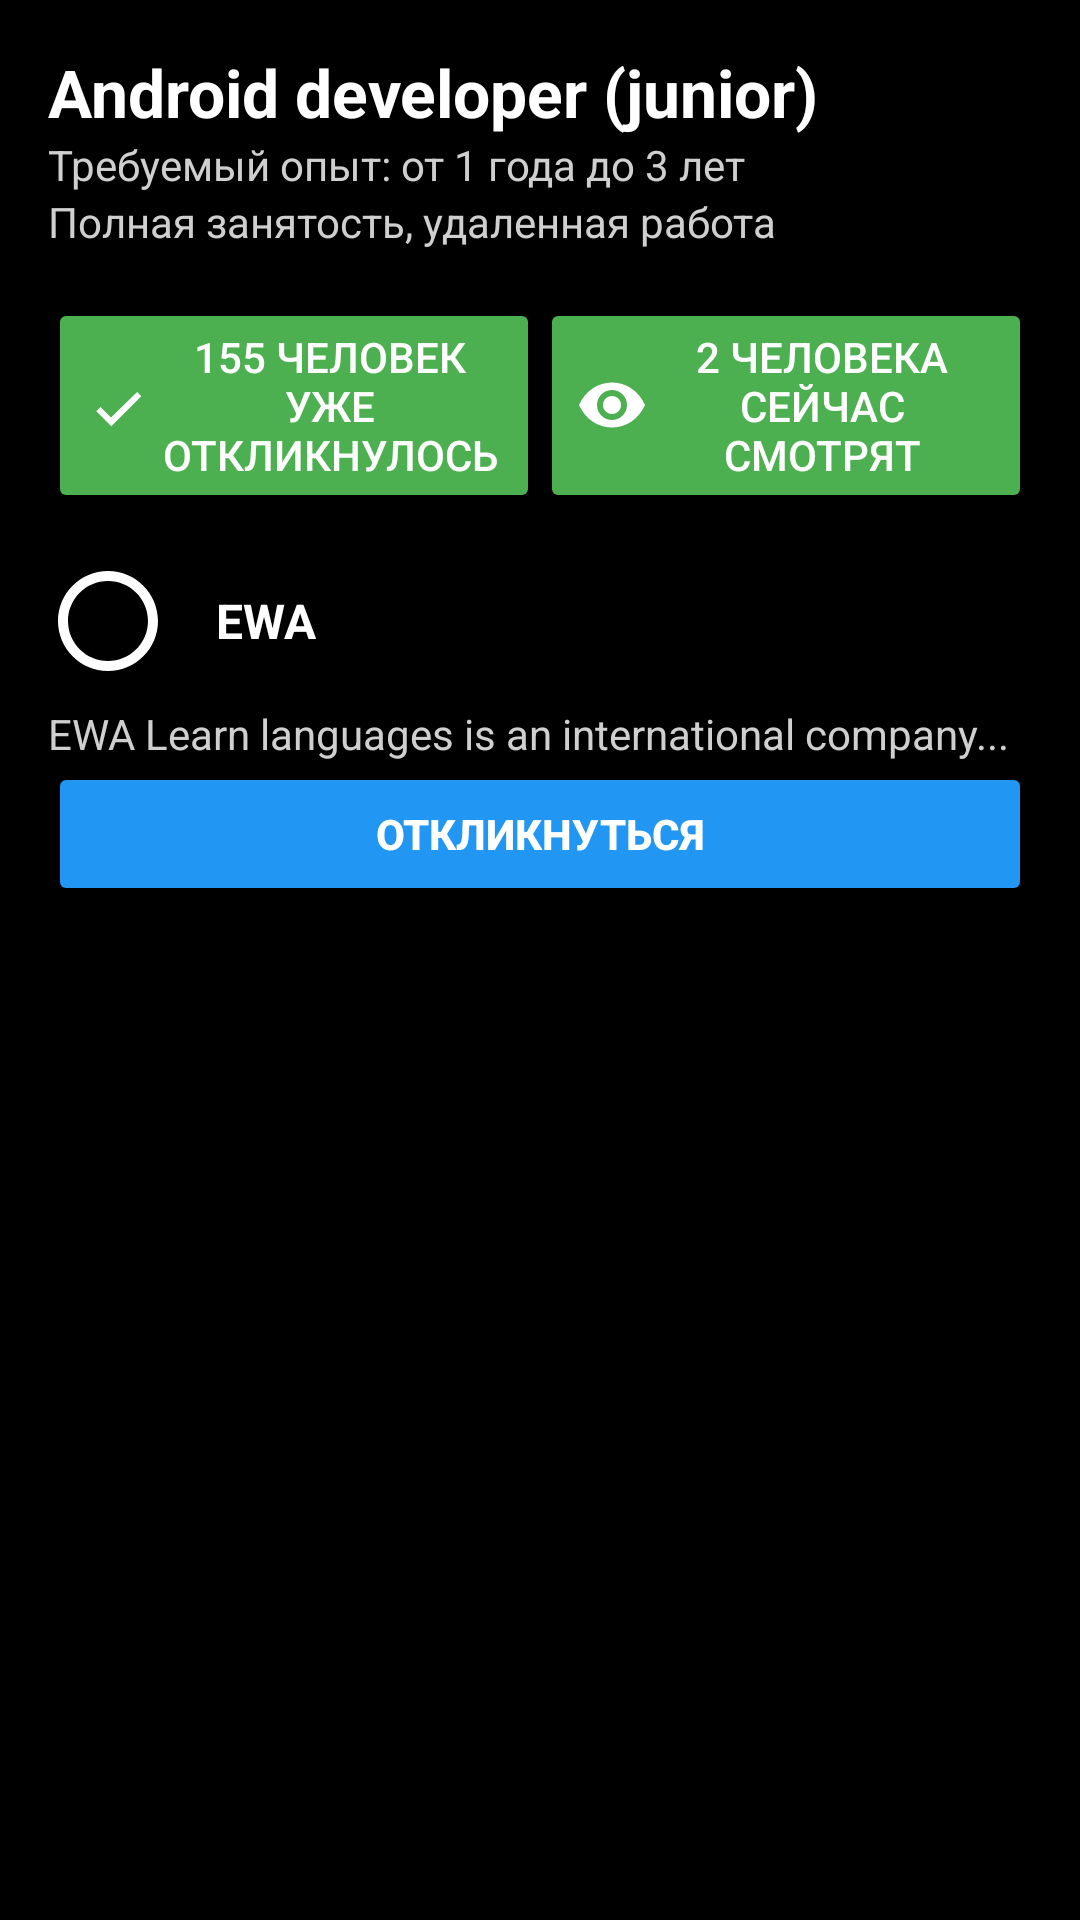

Here is an Android app screen rendered from its layout file. Give the layout XML and the strings, colors and styles it references.
<!-- AndroidManifest.xml: application theme Theme.HeadHunterSampleLab1 -->
<!-- res/layout/activity_job_details.xml -->
<LinearLayout
    xmlns:android="http://schemas.android.com/apk/res/android"
    xmlns:app="http://schemas.android.com/apk/res-auto"
    android:layout_width="match_parent"
    android:layout_height="match_parent"
    android:orientation="vertical"
    android:padding="16dp"
    android:background="@color/background_black">

    
    <TextView
        android:id="@+id/jobTitle"
        android:layout_width="wrap_content"
        android:layout_height="wrap_content"
        android:text="Android developer (junior)"
        android:textSize="22sp"
        android:textColor="@color/white"
        android:textStyle="bold" />

    
    <TextView
        android:id="@+id/jobExperience"
        android:layout_width="wrap_content"
        android:layout_height="wrap_content"
        android:text="Требуемый опыт: от 1 года до 3 лет"
        android:textSize="14sp"
        android:textColor="@color/light_gray" />

    
    <TextView
        android:id="@+id/jobType"
        android:layout_width="wrap_content"
        android:layout_height="wrap_content"
        android:text="Полная занятость, удаленная работа"
        android:textSize="14sp"
        android:textColor="@color/light_gray" />

    
    <LinearLayout
        android:layout_width="match_parent"
        android:layout_height="wrap_content"
        android:orientation="horizontal"
        android:paddingTop="16dp">

        <Button
            android:id="@+id/appliedButton"
            android:layout_width="0dp"
            android:layout_height="wrap_content"
            android:layout_weight="1"
            android:text="155 человек уже откликнулось"
            android:drawableStart="@drawable/ic_applied"
            android:backgroundTint="@color/green"
            android:textColor="@color/white" />

        <Button
            android:id="@+id/watchingButton"
            android:layout_width="0dp"
            android:layout_height="wrap_content"
            android:layout_weight="1"
            android:text="2 человека сейчас смотрят"
            android:drawableStart="@drawable/ic_watching"
            android:backgroundTint="@color/green"
            android:textColor="@color/white" />
    </LinearLayout>

    
    <LinearLayout
        android:layout_width="match_parent"
        android:layout_height="wrap_content"
        android:orientation="horizontal"
        android:gravity="center_vertical"
        android:layout_marginTop="16dp">

        <ImageView
            android:id="@+id/companyLogo"
            android:layout_width="40dp"
            android:layout_height="40dp"
            android:src="@drawable/ic_company_logo"
            android:layout_marginEnd="16dp" />

        <TextView
            android:id="@+id/companyName"
            android:layout_width="wrap_content"
            android:layout_height="wrap_content"
            android:text="EWA"
            android:textSize="16sp"
            android:textColor="@color/white"
            android:textStyle="bold" />
    </LinearLayout>

    
    <TextView
        android:id="@+id/jobDescription"
        android:layout_width="match_parent"
        android:layout_height="wrap_content"
        android:text="EWA Learn languages is an international company..."
        android:textColor="@color/light_gray"
        android:layout_marginTop="8dp" />

    <Button
        android:id="@+id/applyButton"
        android:layout_width="match_parent"
        android:layout_height="wrap_content"
        android:text="Откликнуться"
        android:backgroundTint="@color/blue"
        android:textColor="@color/white"
        android:textStyle="bold"
        app:layout_constraintBottom_toBottomOf="parent"
        app:layout_constraintStart_toStartOf="parent"
        app:layout_constraintEnd_toEndOf="parent"/>
</LinearLayout>
<!-- resources referenced by this layout -->
<resources>
  <color name="background_black">#000000</color>
  <color name="blue">#2196F3</color>
  <color name="green">#4CAF50</color>
  <color name="light_gray">#CFCFCF</color>
  <color name="white">#FFFFFF</color>
  <!-- drawable ic_applied (drawable) -->
  <vector xmlns:android="http://schemas.android.com/apk/res/android"
      android:width="24dp"
      android:height="24dp"
      android:viewportWidth="24"
      android:viewportHeight="24"
      android:tint="#FFFFFF">
      <path
          android:fillColor="#FFFFFF"
          android:pathData="M9,16.2l-3.5,-3.5l-1.4,1.4l5,5l10,-10l-1.4,-1.4L9,16.2z"/>
  </vector>
  <!-- drawable ic_company_logo (drawable) -->
  <vector xmlns:android="http://schemas.android.com/apk/res/android"
      android:width="24dp"
      android:height="24dp"
      android:viewportWidth="24"
      android:viewportHeight="24"
      android:tint="#FFFFFF">
      <path
          android:fillColor="#FFFFFF"
          android:pathData="M12,2C6.48,2,2,6.48,2,12s4.48,10,10,10s10,-4.48,10,-10S17.52,2,12,2zM12,20c-4.41,0,-8,-3.59,-8,-8s3.59,-8,8,-8s8,3.59,8,8S16.41,20,12,20z"/>
  </vector>
  <!-- drawable ic_watching (drawable) -->
  <vector xmlns:android="http://schemas.android.com/apk/res/android"
      android:width="24dp"
      android:height="24dp"
      android:viewportWidth="24"
      android:viewportHeight="24"
      android:tint="#FFFFFF">
      <path
          android:fillColor="#FFFFFF"
          android:pathData="M12,4.5C7.305,4.5,3.112,7.293,1,12c2.112,4.707,6.305,7.5,11,7.5s8.888,-2.793,11,-7.5C20.888,7.293,16.695,4.5,12,4.5zM12,17c-2.761,0,-5,-2.239,-5,-5s2.239,-5,5,-5s5,2.239,5,5S14.761,17,12,17zM12,9c-1.657,0,-3,1.343,-3,3s1.343,3,3,3s3,-1.343,3,-3S13.657,9,12,9z"/>
  </vector>
  <style name="Theme.HeadHunterSampleLab1" parent="Base.Theme.HeadHunterSampleLab1" />
  <style name="Base.Theme.HeadHunterSampleLab1" parent="Theme.Material3.DayNight.NoActionBar">
          
          
      </style>
</resources>
